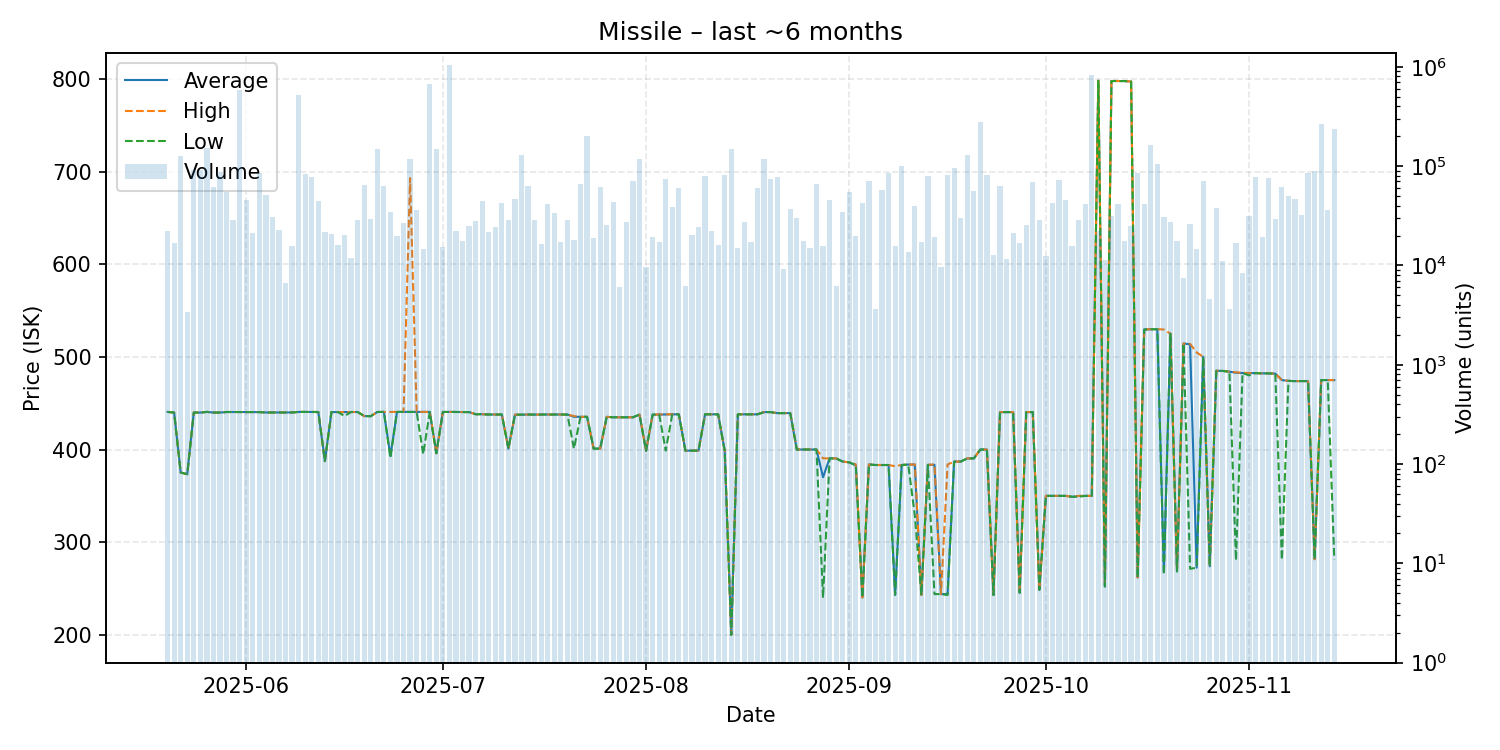

The table this chart was drawn from, first rows:
date, average, highest, lowest, order_count, volume
2025-05-20, 440.6, 440.6, 440.6, 18, 22199
2025-05-21, 439.9, 439.9, 439.9, 12, 16733
2025-05-22, 375.2, 375.2, 375.2, 21, 127631
2025-05-23, 373.4, 373.4, 373.4, 9, 3400
2025-05-24, 439.9, 439.9, 439.9, 16, 90404
2025-05-25, 439.9, 439.9, 439.9, 22, 91060
2025-05-26, 440.6, 440.6, 440.6, 19, 153740
2025-05-27, 439.9, 439.9, 439.9, 13, 61340
2025-05-28, 439.9, 439.9, 439.9, 21, 87236
2025-05-29, 440.5, 440.5, 440.5, 24, 55088
2025-05-30, 440.5, 440.5, 440.5, 13, 28500
2025-05-31, 440.6, 440.6, 440.6, 19, 581369
2025-06-01, 440.5, 440.6, 440.4, 33, 45962
2025-06-02, 440.4, 440.4, 440.4, 22, 20969
2025-06-03, 440.4, 440.4, 440.4, 17, 84300
2025-06-04, 440.0, 440.0, 440.0, 17, 50702
2025-06-05, 440.0, 440.0, 440.0, 20, 30400
2025-06-06, 440.0, 440.0, 440.0, 13, 22887
2025-06-07, 439.9, 439.9, 439.9, 10, 6680
2025-06-08, 440.0, 440.0, 440.0, 13, 15524
2025-06-09, 440.6, 440.6, 440.6, 25, 523139
2025-06-10, 440.6, 440.6, 440.6, 16, 83344
2025-06-11, 440.5, 440.5, 440.5, 14, 77851
2025-06-12, 440.5, 440.5, 440.5, 12, 44305
2025-06-13, 387.5, 387.5, 387.5, 18, 21894
2025-06-14, 440.4, 440.4, 440.4, 18, 20560
2025-06-15, 440.4, 440.4, 440.4, 21, 16180
2025-06-16, 440.4, 440.5, 436.1, 25, 20370
2025-06-17, 440.5, 440.5, 440.5, 20, 11800
2025-06-18, 440.5, 440.5, 440.5, 13, 28700
2025-06-19, 436.1, 436.1, 436.1, 16, 63873
2025-06-20, 436.0, 436.0, 436.0, 15, 29148
2025-06-21, 440.5, 440.6, 440.5, 29, 147997
2025-06-22, 440.6, 440.6, 440.6, 22, 63008
2025-06-23, 393.0, 440.6, 391.1, 19, 34160
2025-06-24, 440.6, 440.6, 440.6, 10, 19700
2025-06-25, 440.6, 440.6, 440.6, 19, 26821
2025-06-26, 440.6, 693.0, 440.6, 16, 117701
2025-06-27, 440.6, 440.6, 440.6, 13, 36157
2025-06-28, 440.6, 440.6, 395.0, 11, 14580
2025-06-29, 440.6, 440.6, 440.6, 18, 674111
2025-06-30, 396.0, 396.0, 396.0, 11, 149029
2025-07-01, 440.5, 440.5, 440.5, 12, 15460
2025-07-02, 440.6, 440.6, 440.6, 22, 1035200
2025-07-03, 440.5, 440.5, 440.5, 15, 22050
2025-07-04, 440.5, 440.5, 440.5, 20, 17622
2025-07-05, 440.4, 440.4, 440.4, 17, 24680
2025-07-06, 438.1, 438.1, 438.1, 22, 28260
2025-07-07, 438.1, 438.1, 438.1, 13, 44825
2025-07-08, 437.8, 437.8, 437.8, 14, 21488
2025-07-09, 437.8, 437.8, 437.8, 10, 24526
2025-07-10, 437.8, 437.8, 437.8, 15, 42880
2025-07-11, 401.0, 401.0, 401.0, 17, 28450
2025-07-12, 437.6, 437.6, 437.6, 27, 46800
2025-07-13, 437.6, 437.6, 437.6, 20, 130050
2025-07-14, 437.8, 437.8, 437.8, 15, 63381
2025-07-15, 437.7, 437.7, 437.7, 20, 28618
2025-07-16, 437.8, 437.8, 437.8, 11, 16460
2025-07-17, 437.8, 437.8, 437.8, 14, 41582
2025-07-18, 437.8, 437.8, 437.8, 21, 33432
... 119 more rows
